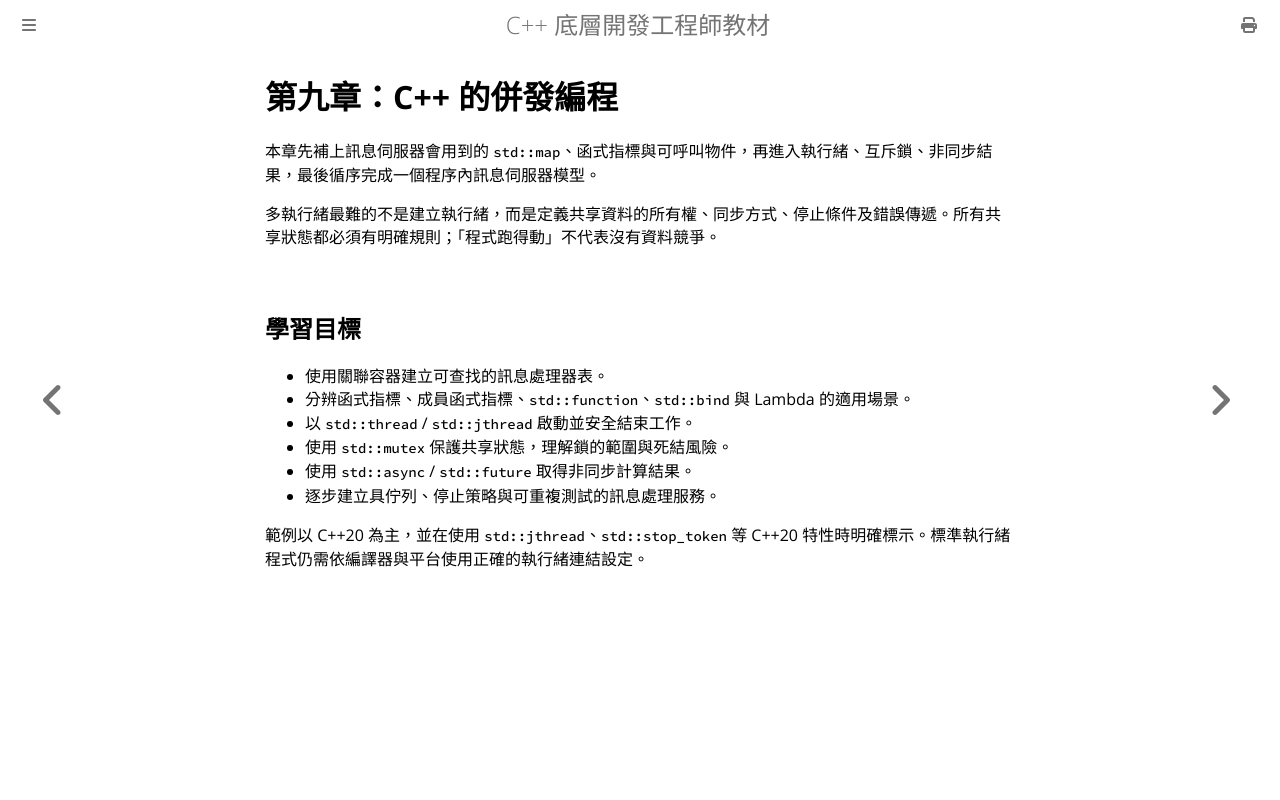

repository: haotingjet-cpu/learn-cpp · page: chapter_9/intro.html · generator: mdbook

# 第九章：C++ 的併發編程

本章先補上訊息伺服器會用到的 `std::map`、函式指標與可呼叫物件，再進入執行緒、互斥鎖、非同步結果，最後循序完成一個程序內訊息伺服器模型。

多執行緒最難的不是建立執行緒，而是定義共享資料的所有權、同步方式、停止條件及錯誤傳遞。所有共享狀態都必須有明確規則；「程式跑得動」不代表沒有資料競爭。

## 學習目標

- 使用關聯容器建立可查找的訊息處理器表。
- 分辨函式指標、成員函式指標、`std::function`、`std::bind` 與 Lambda 的適用場景。
- 以 `std::thread` / `std::jthread` 啟動並安全結束工作。
- 使用 `std::mutex` 保護共享狀態，理解鎖的範圍與死結風險。
- 使用 `std::async` / `std::future` 取得非同步計算結果。
- 逐步建立具佇列、停止策略與可重複測試的訊息處理服務。

範例以 C++20 為主，並在使用 `std::jthread`、`std::stop_token` 等 C++20 特性時明確標示。標準執行緒程式仍需依編譯器與平台使用正確的執行緒連結設定。
